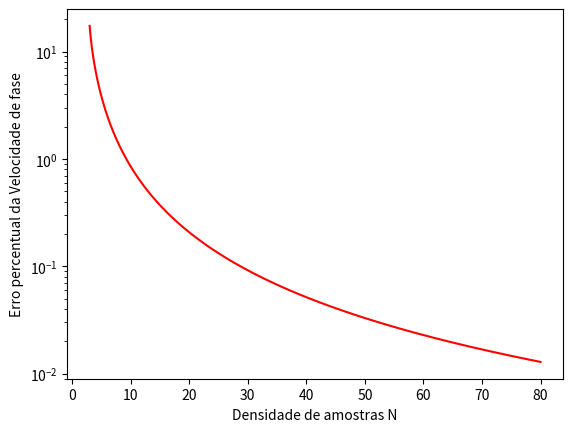

Python code for this plot:
import numpy
import matplotlib.pyplot as plt
import math


def figura_2_1(S, n):
    N = numpy.linspace(1, 10, num=n)
    N_lambda_transicao = 2*math.pi*S/math.acos(1 - 2*S**2)
    print("N de transição: "+str(N_lambda_transicao))
    Vp = numpy.zeros(n)
    atenuacao = numpy.zeros(n)
    for i in range(n):
        tau = 1 + 1/(S**2)*(math.cos(2*math.pi*S/N[i])-1)
        if N[i] <= N_lambda_transicao:
            atenuacao[i] = -math.log(-tau - math.sqrt(tau**2 - 1))
            k = math.pi
        else:
            k = math.acos(tau)
        Vp[i] = 2*math.pi/(N[i]*k)
    fig, ax1 = plt.subplots()
    ax1.plot(N, atenuacao, 'g', label='Atenuação')
    ax2 = ax1.twinx()
    ax2.plot(N, Vp, 'b', label='Velocidade de fase numérica')
    ax2.set_ylabel('Velocidade de fase numérica (Vp/c)')
    ax2.set_ylim(0, 2)
    ax1.set_ylabel('Atenuação constante')
    ax1.set_ylim(0, 6)
    plt.xlim(1, 10)
    plt.show()


def figura_2_2(S, n):
    N = numpy.linspace(3, 80, num=n)
    Vp = numpy.zeros(n)
    for i in range(n):
        tau = 1 + 1/(S**2)*(math.cos(2*math.pi*S/N[i])-1)
        k = math.acos(tau)
        Vp[i] = 2*math.pi/(N[i]*k)
    Vp = 100*(1 - Vp)  # calcula erro percentual
    plt.plot(N, Vp, 'r', label='S = ')
    plt.xlabel('Densidade de amostras N')
    plt.ylabel('Erro percentual da Velocidade de fase')
    plt.yscale('log')
    plt.show()


#figura_2_1(1/math.sqrt(2), 1000)
figura_2_2(1/math.sqrt(2), 1000)
